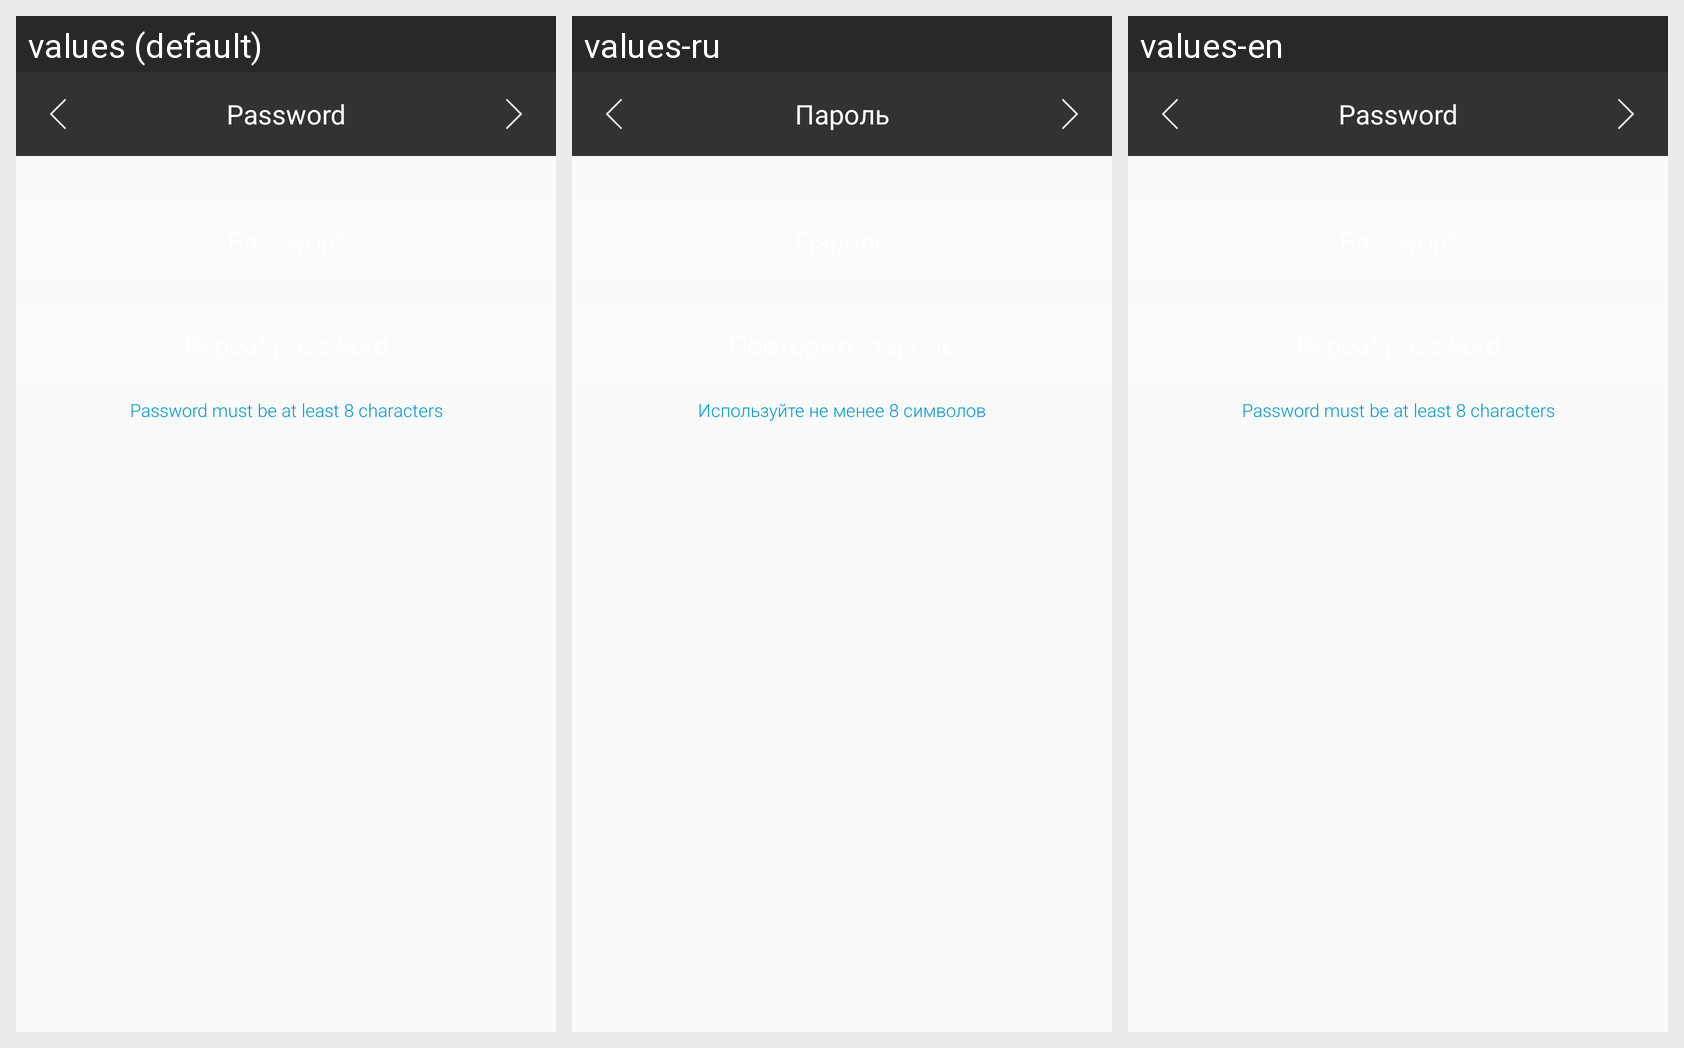

Strings drawn on this Android screen and how each of the app's shown locales translates them:
Android screen res/layout/fragment_registration_password.xml rendered under 3 locales, left to right: values (default), values-ru, values-en. Device: Nexus 5 (rendered at 1080×1920; each locale shown at half size, 540×960, under a caption strip naming it); theme AppTheme.
Strings drawn on this screen, with the default value and each locale's value (text and hints the layout hard-codes, and strings that could not be matched under every locale, appear in the picture but are not listed):

sign_up_password_hint
  values: Password must be at least 8 characters
  values-ru: Используйте не менее 8 символов
  values-en: Password must be at least 8 characters

sign_up_password
  values: Password
  values-ru: Пароль
  values-en: Password
